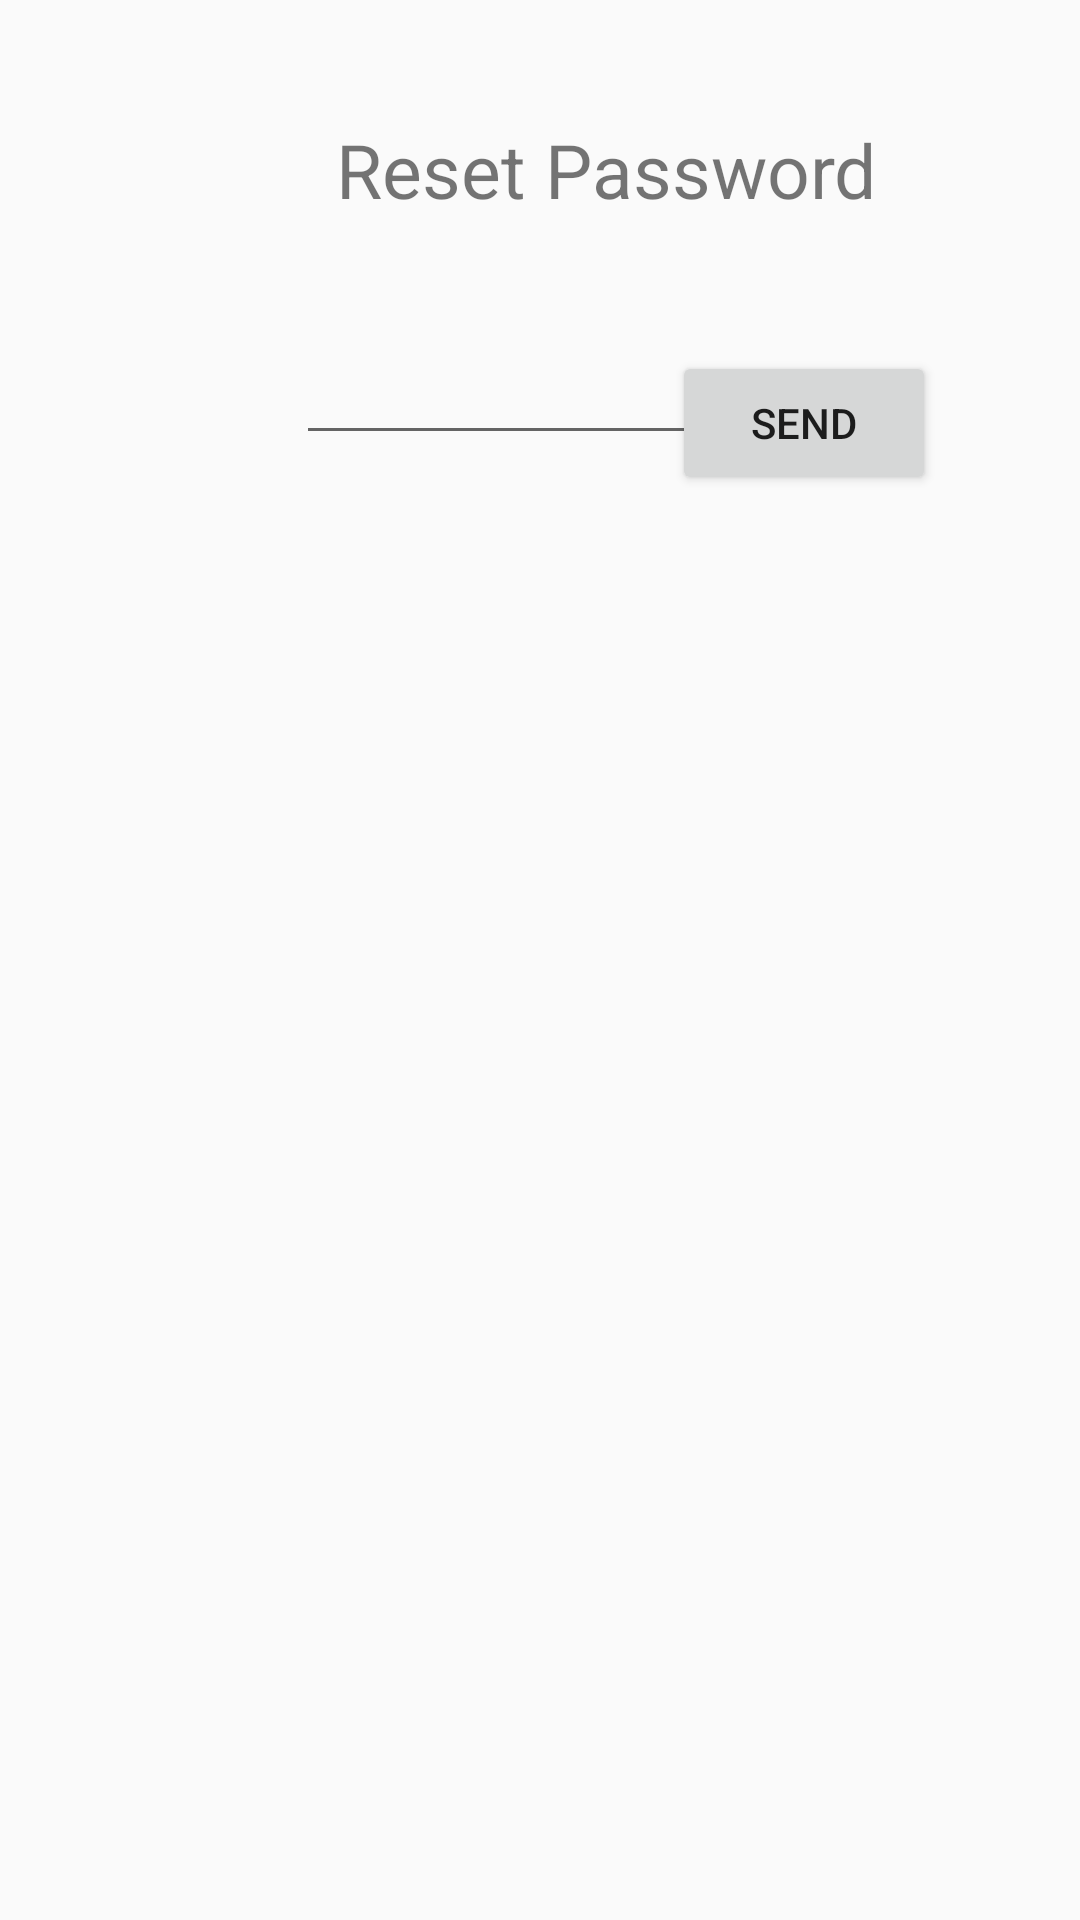

Layout XML and referenced resources for this Android screen:
<!-- AndroidManifest.xml: application theme AppTheme -->
<!-- res/layout/activity_forget_password.xml -->
<?xml version="1.0" encoding="utf-8"?>
<androidx.constraintlayout.widget.ConstraintLayout xmlns:android="http://schemas.android.com/apk/res/android"
    xmlns:app="http://schemas.android.com/apk/res-auto"
    xmlns:tools="http://schemas.android.com/tools"
    android:layout_width="match_parent"
    android:layout_height="match_parent"
    tools:context=".ForgetPasswordActivity">

    <TextView
        android:id="@+id/textView23"
        android:layout_width="wrap_content"
        android:layout_height="wrap_content"
        android:layout_marginStart="49dp"
        android:layout_marginLeft="49dp"
        android:layout_marginTop="152dp"
        android:layout_marginEnd="15dp"
        android:layout_marginRight="15dp"
        android:layout_marginBottom="560dp"
        android:text="Email"
        app:layout_constraintBottom_toBottomOf="parent"
        app:layout_constraintEnd_toStartOf="@+id/femail"
        app:layout_constraintStart_toStartOf="parent"
        app:layout_constraintTop_toTopOf="parent" />

    <EditText
        android:id="@+id/femail"
        android:layout_width="wrap_content"
        android:layout_height="wrap_content"
        android:layout_marginStart="15dp"
        android:layout_marginLeft="15dp"
        android:layout_marginTop="18dp"
        android:layout_marginBottom="26dp"
        android:ems="10"
        android:inputType="textPersonName"
        android:text=""
        app:layout_constraintBottom_toTopOf="@+id/fsend"
        app:layout_constraintStart_toEndOf="@+id/textView23"
        app:layout_constraintTop_toBottomOf="@+id/textView27" />

    <Button
        android:id="@+id/fsend"
        android:layout_width="wrap_content"
        android:layout_height="wrap_content"
        android:layout_marginStart="224dp"
        android:layout_marginLeft="224dp"
        android:layout_marginBottom="475dp"
        android:text="Send"
        app:layout_constraintBottom_toBottomOf="parent"
        app:layout_constraintStart_toStartOf="parent" />

    <TextView
        android:id="@+id/textView27"
        android:layout_width="wrap_content"
        android:layout_height="wrap_content"
        android:layout_marginStart="112dp"
        android:layout_marginLeft="112dp"
        android:layout_marginTop="100dp"
        android:layout_marginBottom="19dp"
        android:text="Reset Password"
        android:textSize="25dp"
        app:layout_constraintBottom_toTopOf="@+id/femail"
        app:layout_constraintStart_toStartOf="parent"
        app:layout_constraintTop_toTopOf="parent" />
</androidx.constraintlayout.widget.ConstraintLayout>
<!-- resources referenced by this layout -->
<resources>
  <style name="AppTheme" parent="Theme.AppCompat.Light.DarkActionBar">
          
          <item name="colorPrimary">@color/colorPrimary</item>
          <item name="colorPrimaryDark">@color/colorPrimaryDark</item>
          <item name="colorAccent">@color/colorAccent</item>
      </style>
  <color name="colorPrimary">#6200EE</color>
  <color name="colorPrimaryDark">#3700B3</color>
  <color name="colorAccent">#03DAC5</color>
</resources>
